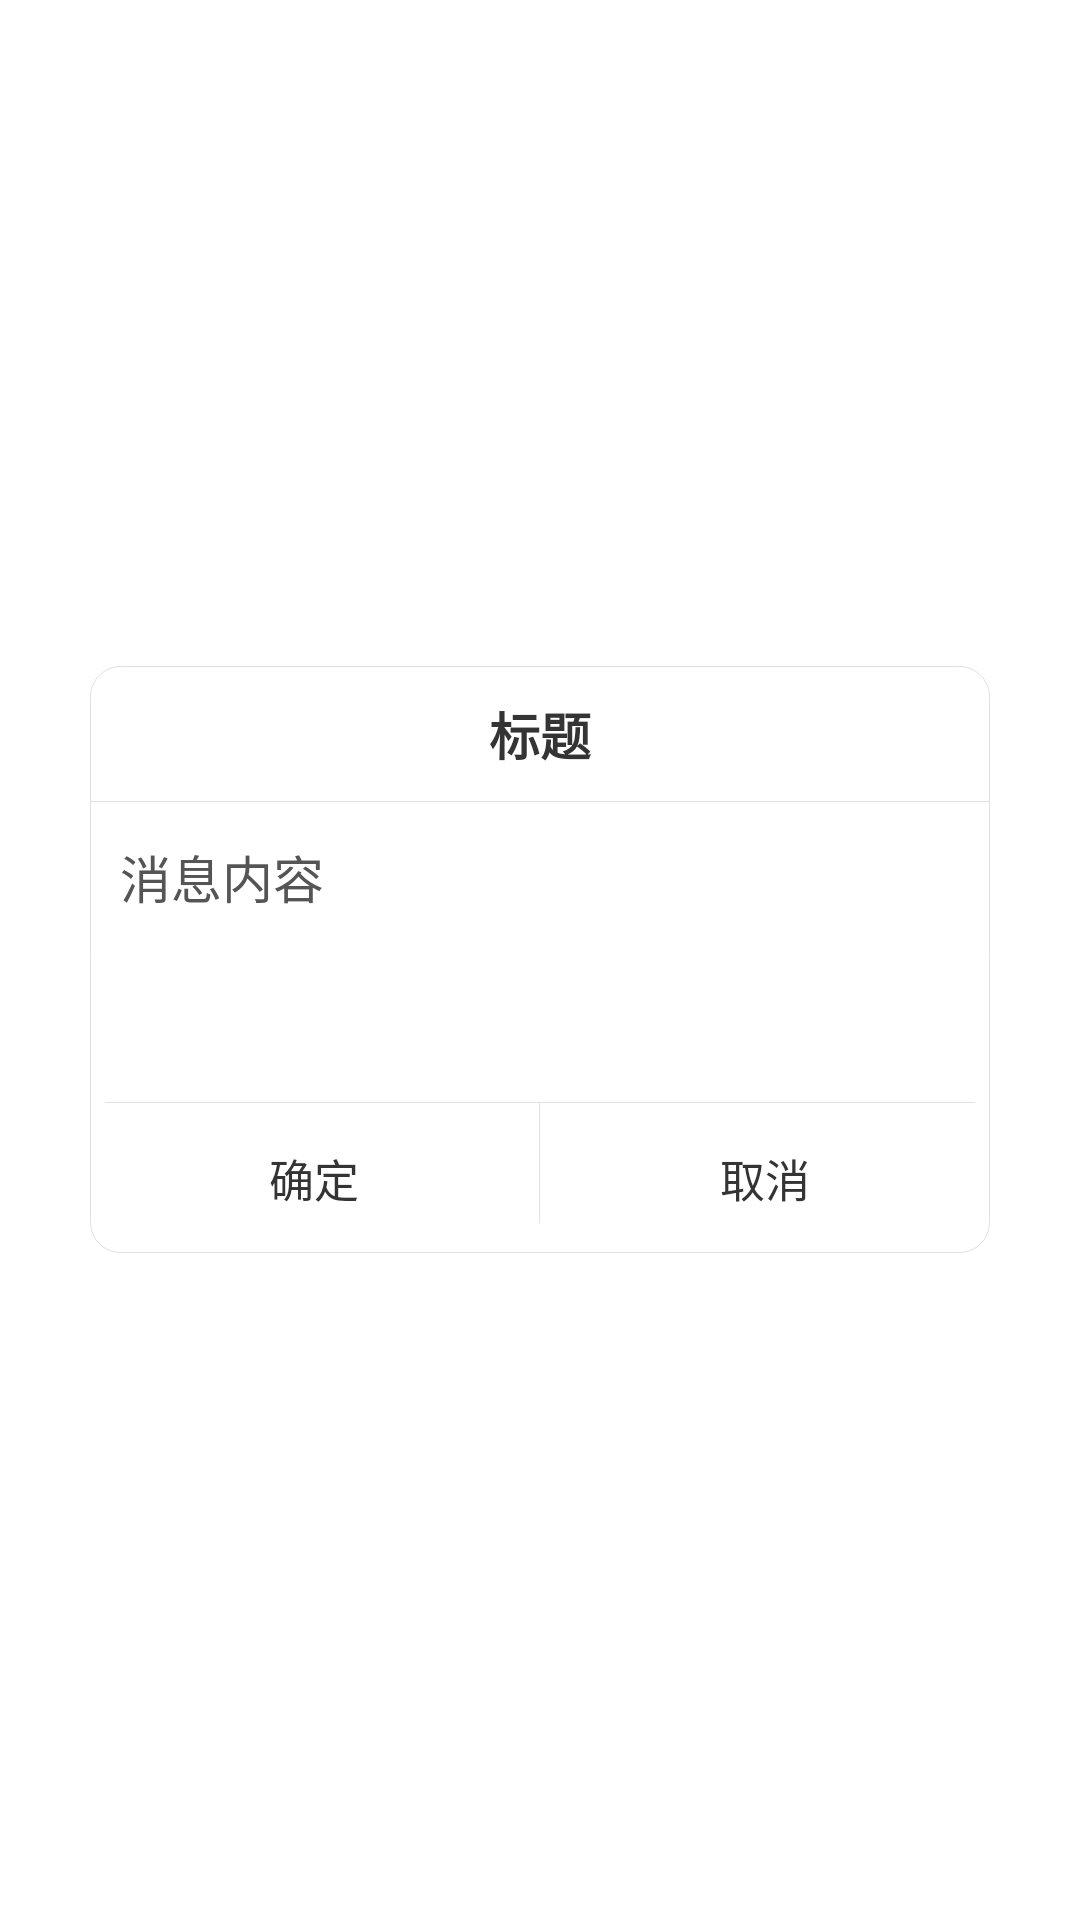

Produce the Android XML layout that renders to this screen, including the resource entries it uses.
<!-- AndroidManifest.xml: fallback theme Theme.MaterialComponents.DayNight.NoActionBar -->
<!-- res/layout/lxlibrary_dialog_custom.xml -->
<?xml version="1.0" encoding="utf-8"?>
<LinearLayout xmlns:android="http://schemas.android.com/apk/res/android"
    android:layout_width="match_parent"
    android:layout_height="match_parent"
    android:gravity="center"
    android:orientation="vertical">

    <LinearLayout
        android:layout_width="@dimen/d_300"
        android:layout_height="wrap_content"
        android:background="@drawable/lxlibrary_corner_white_tran"
        android:orientation="vertical">

        <TextView
            android:id="@+id/lxlibrary_dialog_custom_title"
            android:layout_width="match_parent"
            android:layout_height="@dimen/d_45"
            android:gravity="center"
            android:text="标题"
            android:paddingLeft="@dimen/d_10"
            android:paddingRight="@dimen/d_10"
            android:singleLine="true"
            android:textStyle="bold"
            android:textColor="@color/lxlibrary_black"
            android:textSize="@dimen/s_17" />

        <ImageView
            android:layout_width="match_parent"
            android:layout_height="1px"
            android:background="@color/lxlibrary_divider" />

        <ScrollView
            android:layout_width="match_parent"
            android:scrollbars="none"
            android:layout_height="@dimen/d_100">

            <TextView
                android:id="@+id/lxlibrary_dialog_custom_message"
                android:layout_width="match_parent"
                android:layout_height="wrap_content"
                android:gravity="center_vertical"
                android:minHeight="@dimen/d_50"
                android:text="消息内容"
                android:paddingLeft="@dimen/d_10"
                android:paddingRight="@dimen/d_10"
                android:textColor="@color/lxlibrary_black_light"
                android:textSize="@dimen/s_17" />

        </ScrollView>

        <ImageView
            android:layout_width="fill_parent"
            android:layout_height="1px"
            android:layout_marginLeft="@dimen/d_5"
            android:layout_marginRight="@dimen/d_5"
            android:background="@color/lxlibrary_divider" />

        <LinearLayout
            android:layout_width="fill_parent"
            android:layout_height="wrap_content"
            android:orientation="horizontal">

            <Button
                android:id="@+id/lxlibrary_dialog_custom_confrim"
                android:layout_width="0dip"
                android:layout_height="@dimen/d_40"
                android:layout_margin="@dimen/d_5"
                android:layout_weight="1"
                android:textSize="@dimen/s_15"
                android:background="@android:color/transparent"
                android:text="@string/lxlibrary_confirm"
                android:gravity="center"
                android:singleLine="true"
                android:textColor="@color/lxlibrary_black" />

            <ImageView
                android:layout_width="1px"
                android:layout_height="fill_parent"
                android:layout_marginBottom="@dimen/d_10"
                android:background="@color/lxlibrary_divider" />

            <Button
                android:id="@+id/lxlibrary_dialog_custom_cancel"
                android:layout_width="0dip"
                android:layout_height="@dimen/d_40"
                android:layout_margin="@dimen/d_5"
                android:textSize="@dimen/s_15"
                android:layout_weight="1"
                android:background="@android:color/transparent"
                android:text="@string/lxlibrary_cancel"
                android:gravity="center"
                android:singleLine="true"
                android:textColor="@color/lxlibrary_black" />
        </LinearLayout>
    </LinearLayout>

</LinearLayout>
<!-- resources referenced by this layout -->
<resources>
  <color name="lxlibrary_black">#343434</color>
  <color name="lxlibrary_black_light">#555555</color>
  <color name="lxlibrary_divider">#e0e0e0</color>
  <dimen name="d_10">10dp</dimen>
  <dimen name="d_100">100dp</dimen>
  <dimen name="d_300">300dp</dimen>
  <dimen name="d_40">40dp</dimen>
  <dimen name="d_45">45dp</dimen>
  <dimen name="d_5">5dp</dimen>
  <dimen name="d_50">50dp</dimen>
  <dimen name="s_15">15sp</dimen>
  <dimen name="s_17">17sp</dimen>
  <!-- drawable lxlibrary_corner_white_tran (drawable) -->
  <?xml version="1.0" encoding="utf-8"?>
  <selector xmlns:Android="http://schemas.android.com/apk/res/android">
  
      <item><shape>
              <gradient Android:angle="270" Android:endColor="@color/lxlibrary_white_tran" Android:startColor="@color/lxlibrary_white_tran" />
              <corners Android:radius="@dimen/d_10" />
              <stroke Android:width="1px" Android:color="@color/lxlibrary_divider" />
          </shape></item>
  
  </selector>
  <string name="lxlibrary_cancel">取消</string>
  <string name="lxlibrary_confirm">确定</string>
  <color name="lxlibrary_white_tran">#EEffffff</color>
</resources>
